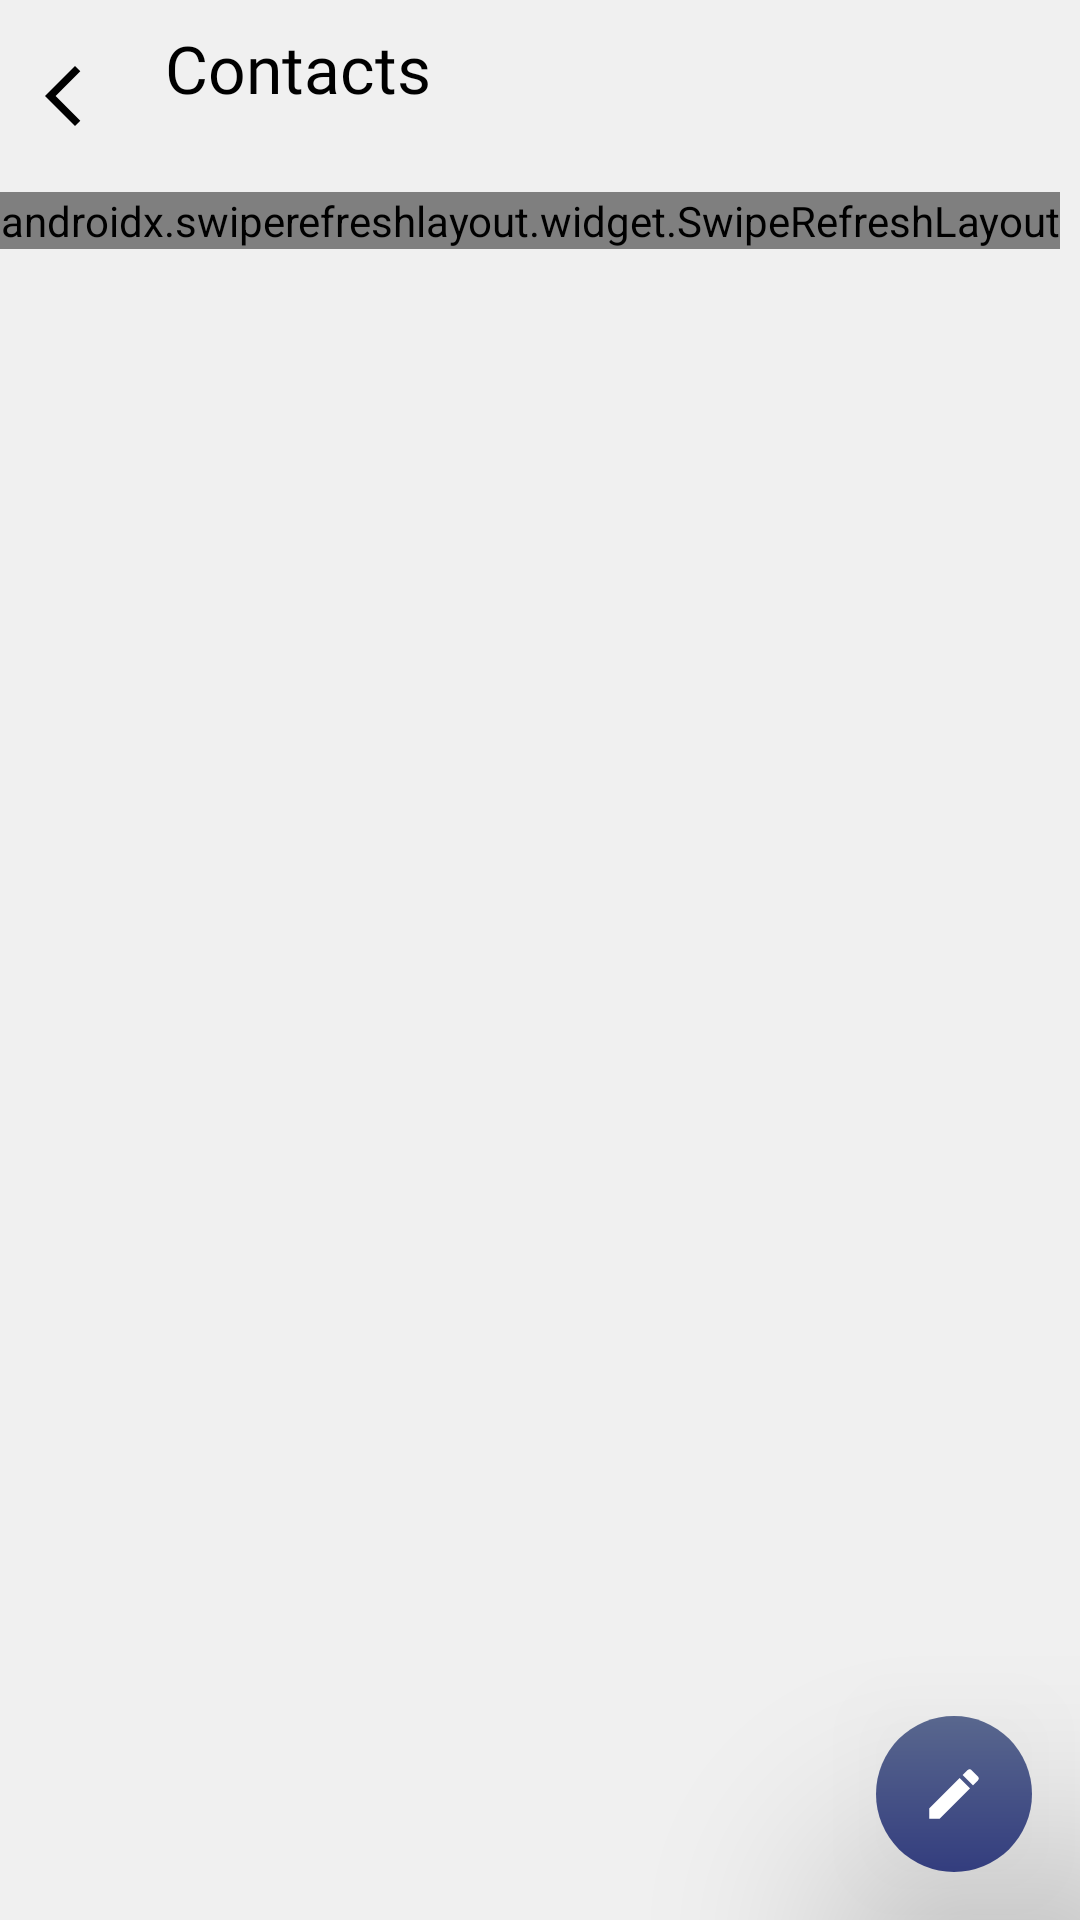

Layout XML and referenced resources for this Android screen:
<!-- AndroidManifest.xml: application theme Theme.Flow -->
<!-- res/layout/activity_contact.xml -->
<?xml version="1.0" encoding="utf-8"?>
<layout xmlns:android="http://schemas.android.com/apk/res/android"
    xmlns:app="http://schemas.android.com/apk/res-auto"
    xmlns:tools="http://schemas.android.com/tools">

    <data>

    </data>

    <RelativeLayout
        android:layout_width="match_parent"
        android:layout_height="match_parent"
        android:background="@color/back"
        tools:context=".activity.Contact">

        <RelativeLayout
            android:layout_width="match_parent"
            android:layout_height="wrap_content"
            android:paddingHorizontal="7dp"
            android:id="@+id/toolbar_contact"
            android:paddingVertical="8dp">

            <ImageView
                android:layout_width="wrap_content"
                android:layout_height="wrap_content"
                android:paddingVertical="8dp"
                android:paddingHorizontal="2dp"
                android:background="?selectableItemBackgroundBorderless"
                android:layout_centerVertical="true"
                android:layout_alignParentLeft="true"
                android:src="@drawable/ic_baseline_arrow_back_ios_new_24"
                android:id="@+id/back" />

            <TextView
                android:layout_width="wrap_content"
                android:layout_height="wrap_content"
                android:fontFamily="@font/michroma"
                android:text="Contacts"
                android:id="@+id/title"
                android:layout_toRightOf="@+id/back"
                android:layout_marginLeft="20dp"
                android:textColor="@color/black"
                android:textSize="22sp" />

            <androidx.appcompat.widget.SearchView
                android:layout_width="wrap_content"
                android:layout_height="wrap_content"
                android:id="@+id/searchview"
                app:searchIcon="@drawable/ic_baseline_search_24"
                android:layout_centerVertical="false"
                app:queryBackground="@android:color/transparent"
                android:layout_alignParentRight="true" />
        </RelativeLayout>

        <androidx.swiperefreshlayout.widget.SwipeRefreshLayout
            android:id="@+id/pullToRefresh"
            android:layout_width="wrap_content"
            android:layout_height="wrap_content"
            android:layout_below="@+id/toolbar_contact">

            <androidx.recyclerview.widget.RecyclerView
                android:id="@+id/contact_recycler"
                android:layout_width="match_parent"
                android:layout_height="wrap_content"
                android:clickable="true"
                android:focusable="true"
                tools:listitem="@layout/contacts_single_row" />
        </androidx.swiperefreshlayout.widget.SwipeRefreshLayout>

        <androidx.cardview.widget.CardView
            android:layout_width="wrap_content"
            android:elevation="5dp"
            app:cardElevation="50dp"
            android:layout_alignParentBottom="true"
            android:layout_alignParentRight="true"
            android:layout_margin="16dp"
            app:cardBackgroundColor="#0000"
            android:layout_height="wrap_content">

            <ImageView
                android:layout_width="52dp"
                android:layout_height="52dp"
                android:scaleType="center"
                android:id="@+id/add_con"
                android:background="@drawable/bottom_back"
                android:src="@drawable/ic_baseline_edit_24" />
        </androidx.cardview.widget.CardView>





































        <View
            android:id="@+id/dim"
            android:visibility="gone"
            android:layout_width="match_parent"
            android:layout_height="match_parent"
            android:background="#C3000000" />


    </RelativeLayout>
</layout>
<!-- res/layout/contacts_single_row.xml (included above) -->
<?xml version="1.0" encoding="utf-8"?>
<RelativeLayout xmlns:android="http://schemas.android.com/apk/res/android"
    android:layout_width="match_parent"
    android:layout_height="wrap_content"
    xmlns:app="http://schemas.android.com/apk/res-auto"
    android:id="@+id/paren"
    android:layout_marginLeft="8dp"
    android:layout_marginVertical="6dp"
    android:orientation="horizontal"
    android:background="?selectableItemBackground">

    <RelativeLayout
        android:layout_width="wrap_content"
        android:layout_height="wrap_content"
        android:paddingLeft="10dp"
        android:paddingVertical="4dp">
        <de.hdodenhof.circleimageview.CircleImageView
            android:layout_width="58dp"
            android:layout_height="58dp"
            android:id="@+id/profile_pic"
            android:layout_centerVertical="true"
            android:src="@drawable/user"
            android:scaleType="centerCrop"/>
        <RelativeLayout
            android:layout_width="wrap_content"
            android:layout_height="wrap_content"
            android:layout_centerVertical="true"
            android:paddingLeft="12dp"
            android:layout_toRightOf="@+id/profile_pic">
            <TextView
                android:layout_width="wrap_content"
                android:layout_height="match_parent"
                android:text=""
                android:maxLines="1"
                android:fontFamily="@font/open_sans"
                android:textSize="17sp"
                android:textStyle="bold"
                android:textColor="@color/black"
                android:id="@+id/profile_name"/>
            <TextView
                android:layout_width="wrap_content"
                android:layout_height="match_parent"
                android:maxWidth="300dp"
                android:text=""
                android:maxLines="1"
                android:layout_marginTop="2dp"
                android:layout_below="@+id/profile_name"
                android:textSize="14sp"
                android:textStyle="normal"
                android:fontFamily="@font/open_sans"
                android:id="@+id/profile_abt"/>
        </RelativeLayout>
        <androidx.appcompat.widget.AppCompatButton
            android:layout_width="wrap_content"
            android:layout_height="wrap_content"
            android:text="Invite"
            android:layout_marginRight="-12dp"
            android:paddingHorizontal="40dp"
            android:fontFamily="@font/senregular"
            android:layout_centerVertical="true"
            android:layout_alignParentRight="true"
            android:id="@+id/invite_btn"
            android:textColor="#ECECEC"

            android:background="@drawable/invite_back"/>
    </RelativeLayout>
    
    
    
    
    

</RelativeLayout>
<!-- resources referenced by this layout -->
<resources>
  <color name="back">#F0F0F0</color>
  <color name="black">#000000</color>
  <color name="white">#FFFFFFFF</color>
  <!-- drawable bottom_back (drawable) -->
  <?xml version="1.0" encoding="utf-8"?>
  <shape xmlns:android="http://schemas.android.com/apk/res/android">
      <gradient
          android:startColor="#59678E"
          android:endColor="#333D7E"
          android:angle="-45"/>
      <corners
          android:radius="300dp"/>
  </shape>
  <!-- drawable ic_baseline_arrow_back_ios_new_24 (drawable) -->
  <vector android:height="24dp" android:tint="@color/black"
      android:viewportHeight="24" android:viewportWidth="24"
      android:width="24dp" xmlns:android="http://schemas.android.com/apk/res/android">
      <path android:fillColor="@android:color/black" android:pathData="M17.77,3.77l-1.77,-1.77l-10,10l10,10l1.77,-1.77l-8.23,-8.23z"/>
  </vector>
  <!-- drawable ic_baseline_edit_24 (drawable) -->
  <vector android:height="22dp" android:tint="@color/white"
      android:viewportHeight="24" android:viewportWidth="24"
      android:width="22dp" xmlns:android="http://schemas.android.com/apk/res/android">
      <path android:fillColor="@android:color/white" android:pathData="M3,17.25V21h3.75L17.81,9.94l-3.75,-3.75L3,17.25zM20.71,7.04c0.39,-0.39 0.39,-1.02 0,-1.41l-2.34,-2.34c-0.39,-0.39 -1.02,-0.39 -1.41,0l-1.83,1.83 3.75,3.75 1.83,-1.83z"/>
  </vector>
  <!-- drawable invite_back (drawable) -->
  <?xml version="1.0" encoding="utf-8"?>
  <shape xmlns:android="http://schemas.android.com/apk/res/android"
      android:shape="rectangle">
  
      <corners
          android:topLeftRadius="15dp"
          android:bottomLeftRadius="15dp"/>
      <solid
          android:color="#304D67"/>
  
  </shape>
  <!-- drawable user: webp bitmap (drawable-v24, 5324 bytes) -->
  <style name="Theme.Flow" parent="Theme.MaterialComponents.DayNight.NoActionBar">
          
          <item name="colorPrimary">@color/purple_700</item>
          <item name="colorPrimaryVariant">#F6F5F5</item>
          <item name="colorOnPrimary">@color/white</item>
          
          <item name="colorSecondary">@color/black</item>
          <item name="colorSecondaryVariant">@color/teal_700</item>
          <item name="colorOnSecondary">@color/black</item>
          
          <item name="android:statusBarColor" tools:targetApi="l">@color/back</item>
          <item name="android:windowLightStatusBar" tools:targetApi="23">true</item>
          
          <item name="buttonBarButtonStyle">@drawable/button_reg</item>
  
          <item name="searchViewStyle">@style/MySearchViewStyle</item>
  
  
  
  
      </style>
  <color name="purple_700">#324E95</color>
  <color name="teal_700">#205A5A</color>
  <!-- drawable button_reg (drawable) -->
  <?xml version="1.0" encoding="utf-8"?>
  <shape xmlns:android="http://schemas.android.com/apk/res/android"
      android:shape="rectangle">
      <gradient
          android:startColor="#405EB1"
          android:endColor="#743683"
          android:angle="0"/>
      <corners
          android:radius="10dp"/>
  </shape>
  <style name="MySearchViewStyle" parent="Widget.AppCompat.SearchView">
          <item name="android:textColor">@color/black</item>
          <item name="closeIconTint">@color/black</item>
      </style>
</resources>
